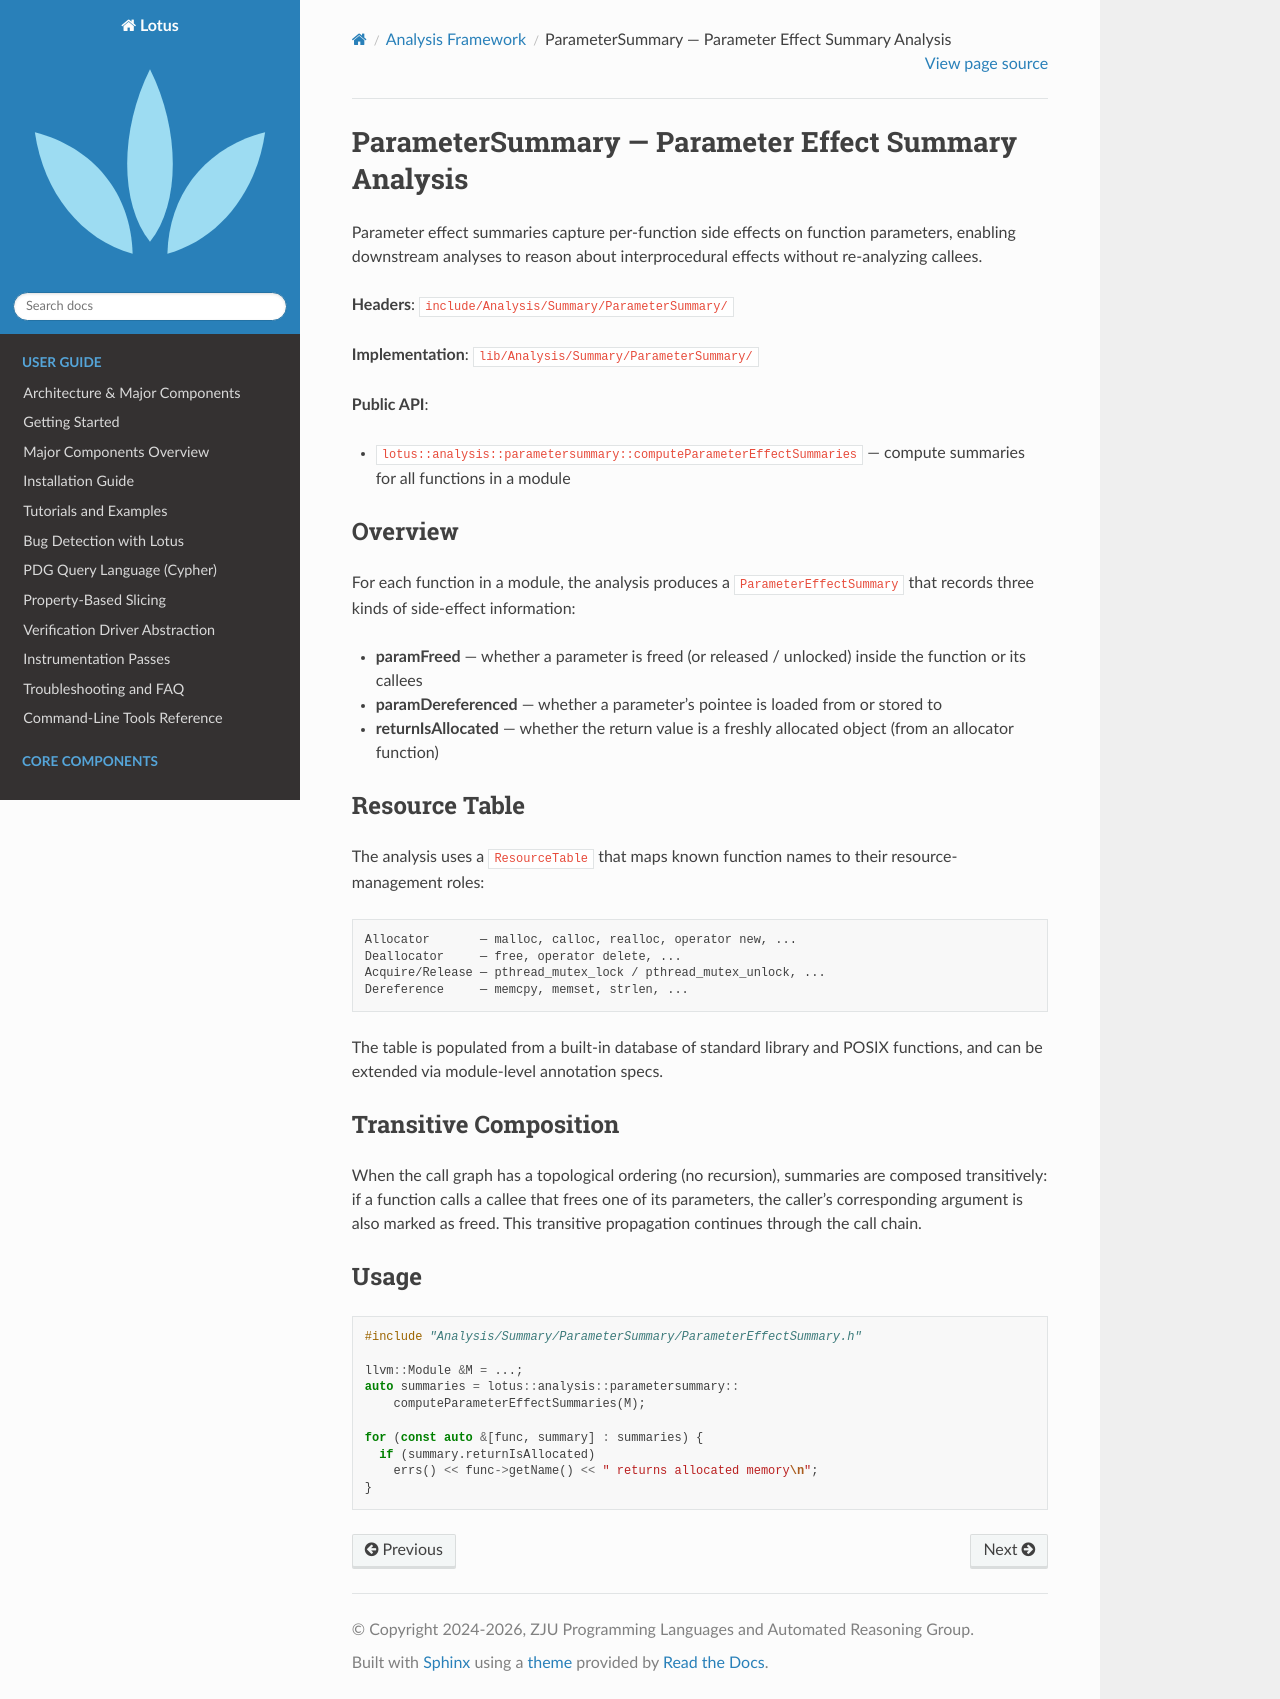

repository: ZJU-PL/lotus · page: analysis/parameter_summary.html · generator: sphinx

ParameterSummary — Parameter Effect Summary Analysis
=====================================================

Parameter effect summaries capture per-function side effects on function
parameters, enabling downstream analyses to reason about interprocedural
effects without re-analyzing callees.

**Headers**: ``include/Analysis/Summary/ParameterSummary/``

**Implementation**: ``lib/Analysis/Summary/ParameterSummary/``

**Public API**:

- ``lotus::analysis::parametersummary::computeParameterEffectSummaries``
  — compute summaries for all functions in a module

Overview
--------

For each function in a module, the analysis produces a
``ParameterEffectSummary`` that records three kinds of side-effect
information:

- **paramFreed** — whether a parameter is freed (or released / unlocked)
  inside the function or its callees
- **paramDereferenced** — whether a parameter's pointee is loaded from
  or stored to
- **returnIsAllocated** — whether the return value is a freshly allocated
  object (from an allocator function)

Resource Table
--------------

The analysis uses a ``ResourceTable`` that maps known function names to
their resource-management roles:

.. code-block:: text

   Allocator       — malloc, calloc, realloc, operator new, ...
   Deallocator     — free, operator delete, ...
   Acquire/Release — pthread_mutex_lock / pthread_mutex_unlock, ...
   Dereference     — memcpy, memset, strlen, ...

The table is populated from a built-in database of standard library and
POSIX functions, and can be extended via module-level annotation specs.

Transitive Composition
----------------------

When the call graph has a topological ordering (no recursion), summaries are
composed transitively: if a function calls a callee that frees one of its
parameters, the caller's corresponding argument is also marked as freed.
This transitive propagation continues through the call chain.

Usage
-----

.. code-block:: cpp

   #include "Analysis/Summary/ParameterSummary/ParameterEffectSummary.h"

   llvm::Module &M = ...;
   auto summaries = lotus::analysis::parametersummary::
       computeParameterEffectSummaries(M);

   for (const auto &[func, summary] : summaries) {
     if (summary.returnIsAllocated)
       errs() << func->getName() << " returns allocated memory\n";
   }
